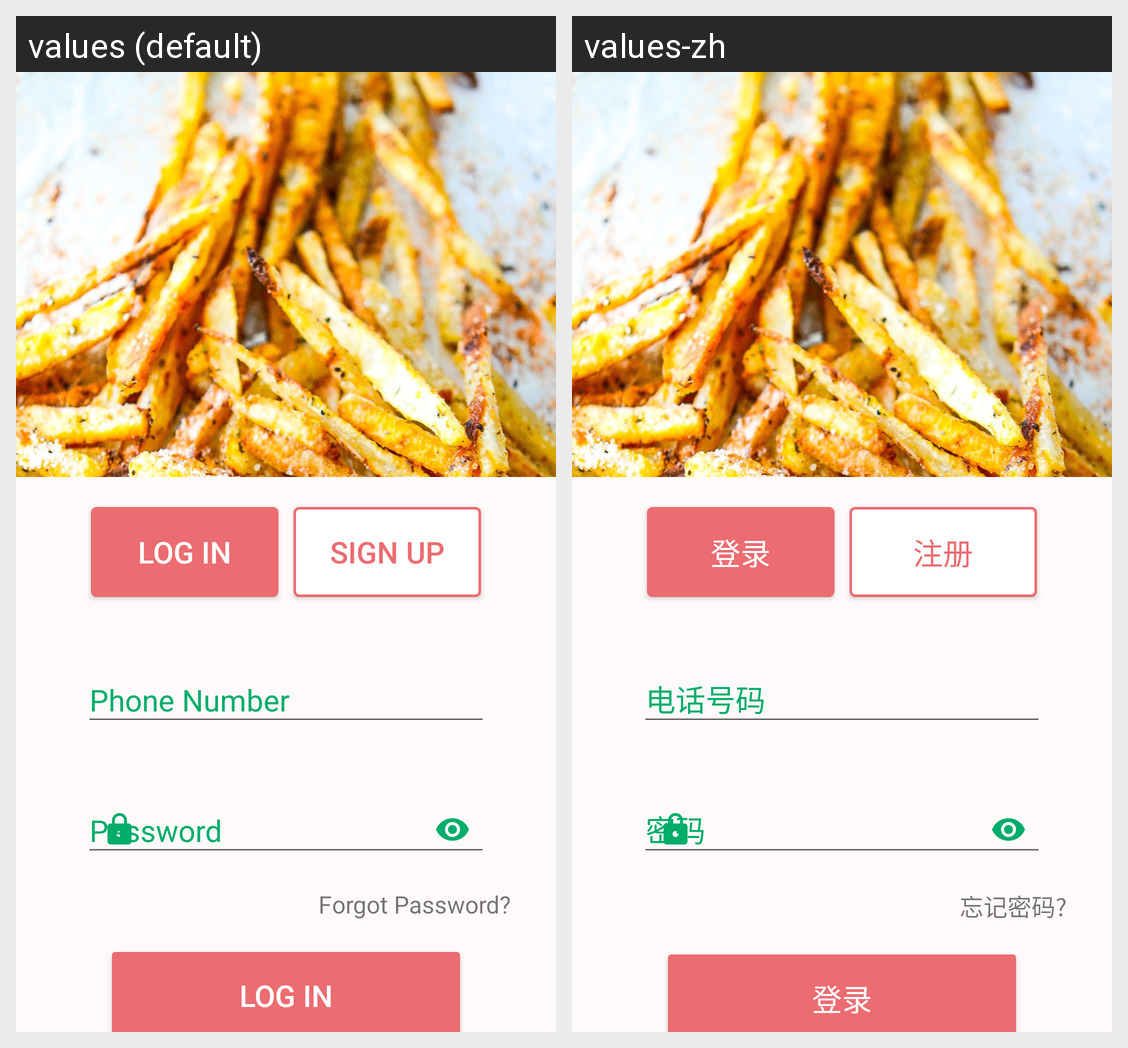

The Android screen above is rendered under two locales of the same app. Produce the string resources it draws, with the default and per-locale values.
Android screen res/layout/activity_login.xml rendered under 2 locales, left to right: values (default), values-zh. Device: Nexus 5 (rendered at 1080×1920; each locale shown at half size, 540×960, under a caption strip naming it); theme Theme.FoodOrderingFYP.
Strings drawn on this screen, with the default value and each locale's value (text and hints the layout hard-codes, and strings that could not be matched under every locale, appear in the picture but are not listed):

loginbtn
  values: Log In
  values-zh: 登录

registerbtn
  values: Sign Up
  values-zh: 注册

forgotPassword
  values: Forgot Password?
  values-zh: 忘记密码?

login
  values: Log In
  values-zh: 登录
